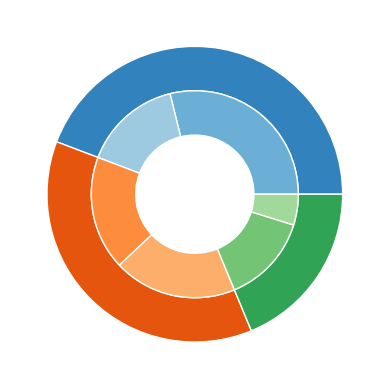

Write Python code to recreate this figure.
import matplotlib.pyplot as plt
import numpy as np


fig, ax = plt.subplots()

size = 0.3
vals = np.array([[60., 32.],
                 [37., 40.],
                 [29., 10.]])

cmap = plt.get_cmap("tab20c")
outer_colors = cmap([0, 4, 8])
inner_colors = cmap([1, 2, 5, 6, 9, 10])

ax.pie(vals.sum(axis=1),
       radius=1,
       colors=outer_colors,
       wedgeprops={'width': size, 'edgecolor': 'white'})

ax.pie(vals.flatten(),
       radius=1-size,
       colors=inner_colors,
       wedgeprops={'width': size, 'edgecolor': 'white'})

plt.show()